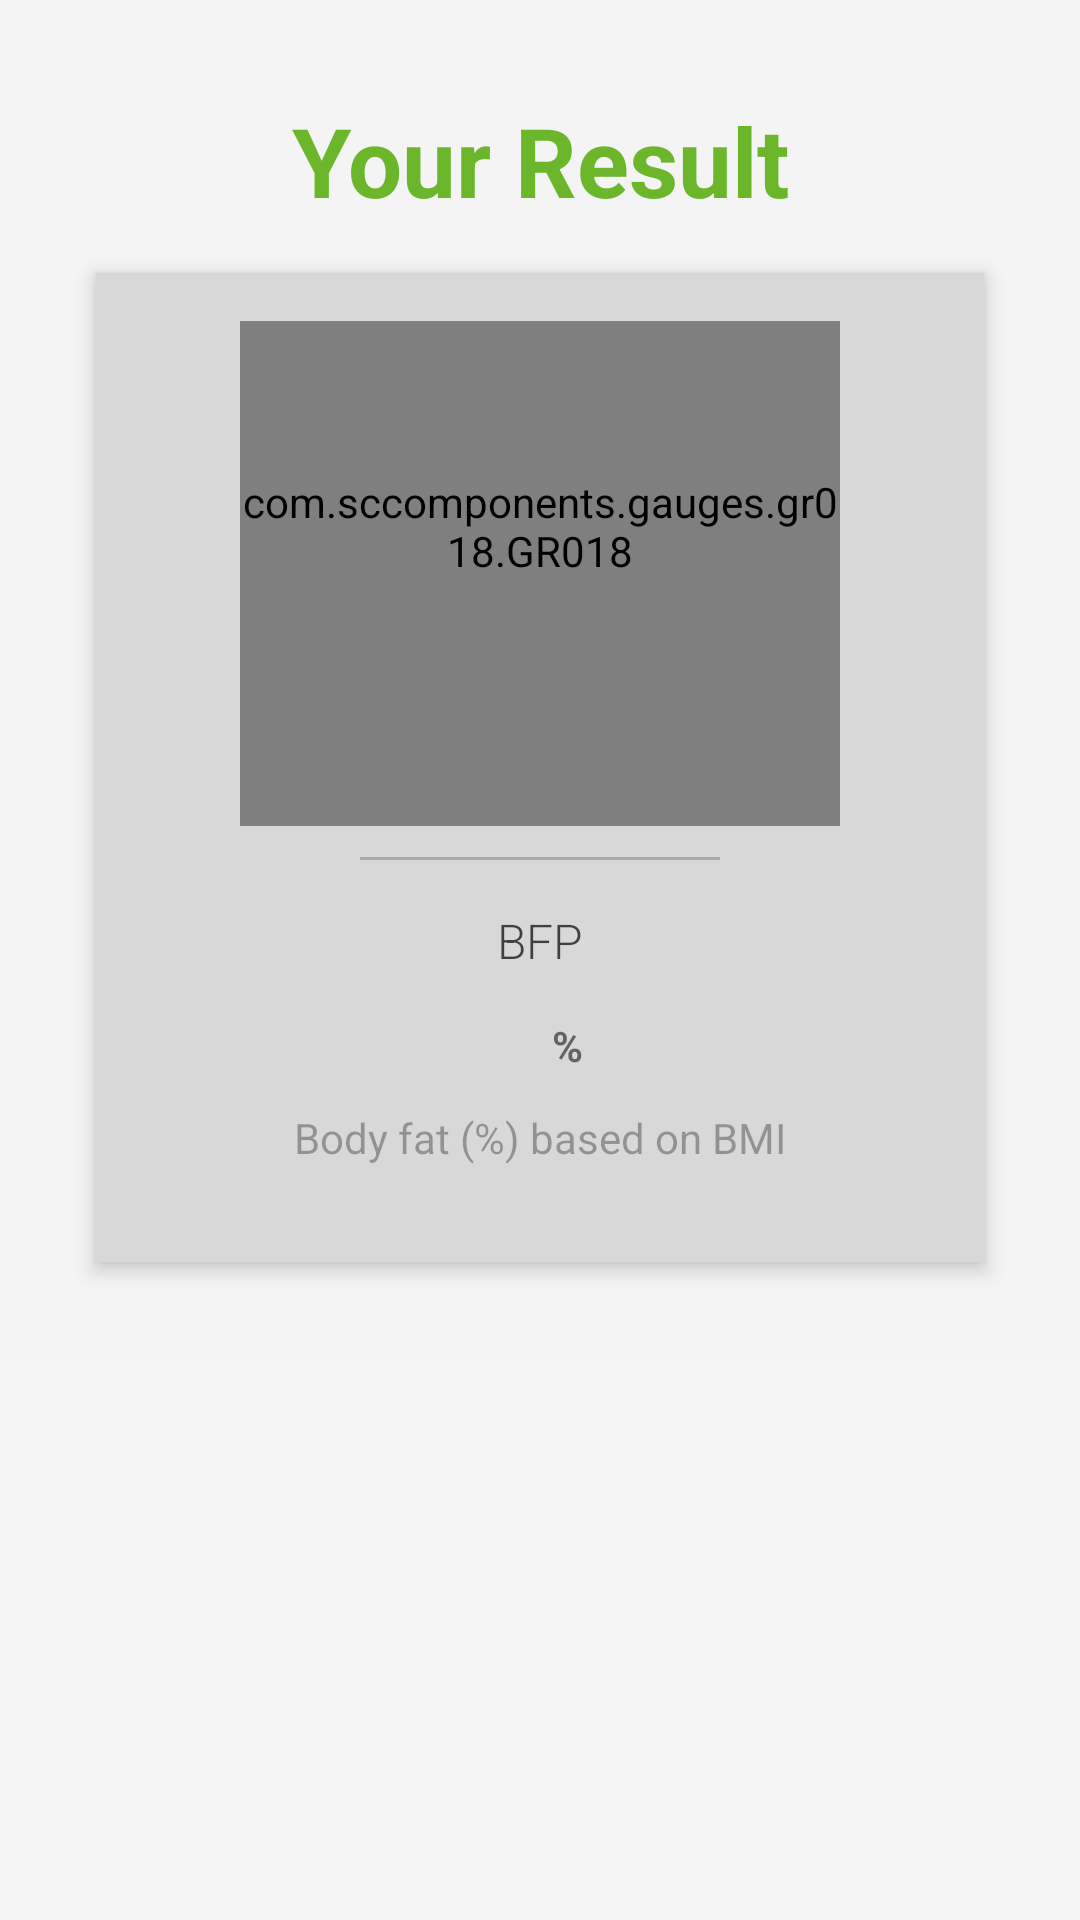

This screen was rendered from an Android layout file. Write that file and the resources it references.
<!-- AndroidManifest.xml: application theme Theme.BMI -->
<!-- res/layout/result_main.xml -->
<?xml version="1.0" encoding="utf-8"?>
<androidx.core.widget.NestedScrollView xmlns:android="http://schemas.android.com/apk/res/android"
    xmlns:app="http://schemas.android.com/apk/res-auto"
    xmlns:tools="http://schemas.android.com/tools"
    android:layout_width="match_parent"
    android:layout_height="match_parent"
    android:background="@color/background">

    <androidx.constraintlayout.widget.ConstraintLayout
        android:layout_width="match_parent"
        android:layout_height="wrap_content"
        android:background="@color/dialog_background"
        android:clipChildren="false"
        android:clipToPadding="false"
        android:padding="32dp">

        <TextView
            android:id="@+id/text_title_result"
            android:layout_width="wrap_content"
            android:layout_height="wrap_content"
            android:text="@string/text_title_result"
            android:textColor="@color/green"
            android:textSize="32sp"
            android:textStyle="bold"
            app:layout_constraintEnd_toEndOf="parent"
            app:layout_constraintStart_toStartOf="parent"
            app:layout_constraintTop_toTopOf="parent" />

        <androidx.constraintlayout.widget.ConstraintLayout
            android:layout_width="0dp"
            android:layout_height="wrap_content"
            android:layout_marginTop="16dp"
            android:background="@color/dialog_inside"
            android:elevation="4dp"
            android:paddingStart="8dp"
            android:paddingTop="16dp"
            android:paddingEnd="8dp"
            android:paddingBottom="32dp"
            app:layout_constraintBottom_toBottomOf="parent"
            app:layout_constraintEnd_toEndOf="parent"
            app:layout_constraintStart_toStartOf="parent"
            app:layout_constraintTop_toBottomOf="@+id/text_title_result">

            <FrameLayout
                android:id="@+id/wrap_gauge"
                android:layout_width="0dp"
                android:layout_height="wrap_content"
                app:layout_constraintEnd_toEndOf="parent"
                app:layout_constraintStart_toStartOf="parent"
                app:layout_constraintTop_toTopOf="parent">

                <com.sccomponents.gauges.gr018.GR018
                    android:id="@+id/half_gauge"
                    android:layout_width="200dp"
                    android:layout_height="200dp"
                    android:layout_gravity="center_horizontal"
                    android:layout_marginTop="-32dp"
                    app:sccFontName="sans-serif-light"
                    app:sccGradientColor="true"
                    app:sccMaxValue="40"
                    app:sccMinValue="0"
                    app:sccText="@string/app_name"
                    app:sccTextColor="@color/result_value"
                    app:sccValueFormat="0.00" />

            </FrameLayout>

            <androidx.constraintlayout.widget.Guideline
                android:id="@+id/guideline_result"
                android:layout_width="wrap_content"
                android:layout_height="wrap_content"
                android:orientation="horizontal"
                app:layout_constraintGuide_percent="0.51" />

            <TextView
                android:id="@+id/text_bmi_table"
                android:layout_width="0dp"
                android:layout_height="wrap_content"
                android:alpha="0.6"
                android:gravity="center_horizontal"
                app:layout_constraintEnd_toEndOf="parent"
                app:layout_constraintStart_toStartOf="parent"
                app:layout_constraintTop_toBottomOf="@+id/guideline_result"
                tools:text="Normal (health weight)" />

            <View
                android:id="@+id/line"
                android:layout_width="120dp"
                android:layout_height="1dp"
                android:layout_marginTop="16dp"
                android:alpha="0.3"
                android:background="@color/result_value"
                app:layout_constraintEnd_toEndOf="parent"
                app:layout_constraintStart_toStartOf="parent"
                app:layout_constraintTop_toBottomOf="@+id/text_bmi_table" />

            <TextView
                android:id="@+id/text_title_bfp"
                android:layout_width="wrap_content"
                android:layout_height="wrap_content"
                android:layout_marginTop="16dp"
                android:fontFamily="sans-serif-light"
                android:text="@string/text_title_bfp"
                android:textColor="@color/result_value"
                android:textSize="16sp"
                app:layout_constraintEnd_toEndOf="parent"
                app:layout_constraintStart_toStartOf="parent"
                app:layout_constraintTop_toBottomOf="@+id/line" />

            <TextView
                android:id="@+id/text_bfp_result"
                android:layout_width="wrap_content"
                android:layout_height="wrap_content"
                android:fontFamily="sans-serif-light"
                android:textColor="@color/result_value"
                android:textSize="28sp"
                app:layout_constraintEnd_toEndOf="parent"
                app:layout_constraintStart_toStartOf="parent"
                app:layout_constraintTop_toBottomOf="@+id/text_title_bfp"
                tools:text="22.25" />

            <TextView
                android:layout_width="0dp"
                android:layout_height="wrap_content"
                android:layout_marginTop="8dp"
                android:alpha="0.6"
                android:gravity="center_horizontal"
                android:text="@string/text_bfp_description"
                app:layout_constraintEnd_toEndOf="parent"
                app:layout_constraintStart_toStartOf="parent"
                app:layout_constraintTop_toBottomOf="@+id/text_bfp_result" />

            <TextView
                android:layout_width="wrap_content"
                android:layout_height="wrap_content"
                android:layout_marginStart="4dp"
                android:text="@string/text_percent"
                android:textStyle="bold"
                app:layout_constraintBaseline_toBaselineOf="@+id/text_bfp_result"
                app:layout_constraintStart_toEndOf="@+id/text_bfp_result" />

        </androidx.constraintlayout.widget.ConstraintLayout>

    </androidx.constraintlayout.widget.ConstraintLayout>

</androidx.core.widget.NestedScrollView>
<!-- resources referenced by this layout -->
<resources>
  <color name="background">#F5F5F5</color>
  <color name="dialog_background">#F4F4F4</color>
  <color name="dialog_inside">#D8D8D8</color>
  <color name="green">#6CB62B</color>
  <color name="result_value">#B3000000</color>
  <string name="app_name">BMI</string>
  <string name="text_bfp_description">Body fat (%) based on BMI</string>
  <string name="text_percent">%</string>
  <string name="text_title_bfp">BFP</string>
  <string name="text_title_result">Your Result</string>
  <style name="Theme.BMI" parent="Theme.MaterialComponents.DayNight.NoActionBar">
          
          <item name="colorPrimary">@color/theme</item>
          <item name="colorPrimaryVariant">@color/white</item>
          <item name="colorOnPrimary">@color/white</item>
          
          <item name="colorSecondary">@color/teal_200</item>
          <item name="colorSecondaryVariant">@color/teal_700</item>
          <item name="colorOnSecondary">@color/black</item>
          
          <item name="android:statusBarColor" tools:targetApi="l">?attr/colorPrimaryVariant</item>
          
          <item name="android:windowLightStatusBar">true</item>
      </style>
  <color name="theme">#1F889C</color>
  <color name="white">#FFFFFFFF</color>
  <color name="teal_200">#FF03DAC5</color>
  <color name="teal_700">#FF018786</color>
  <color name="black">#FF000000</color>
</resources>
